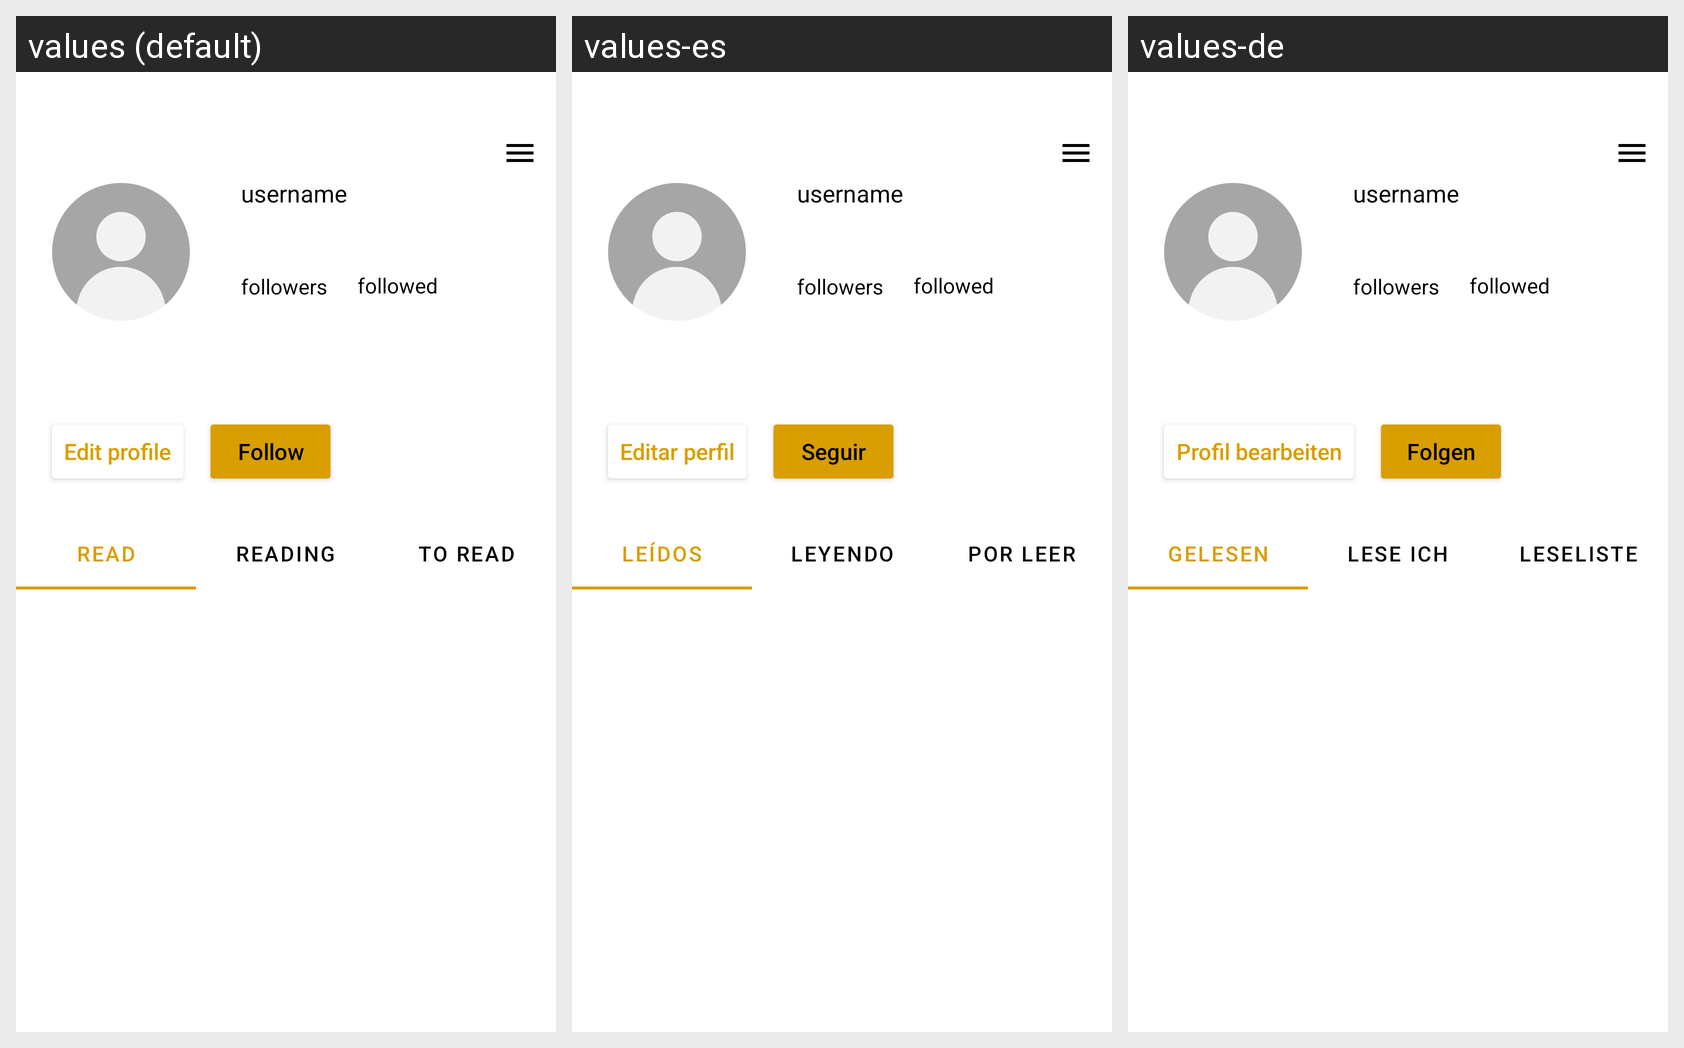

This grid shows one Android layout under several languages. Give, for every string resource on the screen, its name, the default text and each shown locale's text.
Android screen res/layout/fragment_personal.xml rendered under 3 locales, left to right: values (default), values-es, values-de. Device: Nexus 5 (rendered at 1080×1920; each locale shown at half size, 540×960, under a caption strip naming it); theme Theme.Sashat.
Strings drawn on this screen, with the default value and each locale's value (text and hints the layout hard-codes, and strings that could not be matched under every locale, appear in the picture but are not listed):

edit_profile
  values: Edit profile
  values-es: Editar perfil
  values-de: Profil bearbeiten

read
  values: Read
  values-es: Leídos
  values-de: Gelesen

reading
  values: Reading
  values-es: Leyendo
  values-de: Lese ich

pending_read
  values: To Read
  values-es: Por leer
  values-de: Leseliste

follow
  values: Follow
  values-es: Seguir
  values-de: Folgen
